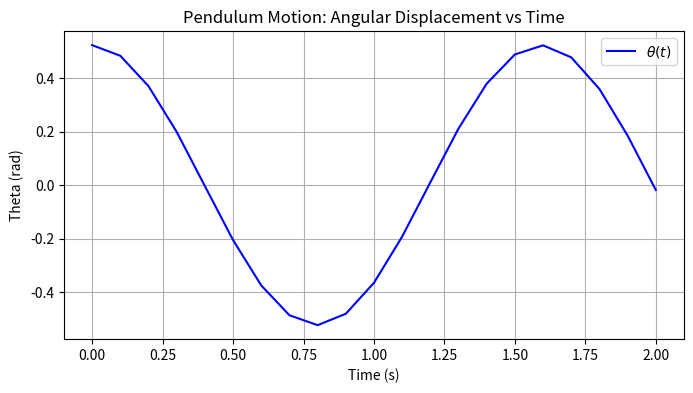

Write the Python code that produced this figure.
import numpy as np
import matplotlib.pyplot as plt
from scipy.integrate import solve_ivp
def pendulum(t,z):
    theta,theta_dot=z
    dtheta_dt=theta_dot
    dtheta_dot_dt=-(32.17/2)*np.sin(theta)
    return [dtheta_dt,dtheta_dot_dt]
# Initial conditions
theta0=np.pi/6
theta_dot0=0
t_span=np.arange(0,2.1,0.1)
# Solve the system
sol=solve_ivp(pendulum, [0,2], [theta0,theta_dot0], t_eval=t_span,method='RK45')
t=sol.t
theta=sol.y[0]
# Display results
for i, j in zip(t,theta):
    print(f"t= {i:.1f}, theta= {j:.6f} rad")
# Plot theta vs time
plt.figure(figsize=(8,4))
plt.plot(t,theta,color='b',label=r'$\theta(t)$')
plt.title("Pendulum Motion: Angular Displacement vs Time")
plt.xlabel("Time (s)")
plt.ylabel('Theta (rad)')
plt.grid(True)
plt.legend()
plt.show()